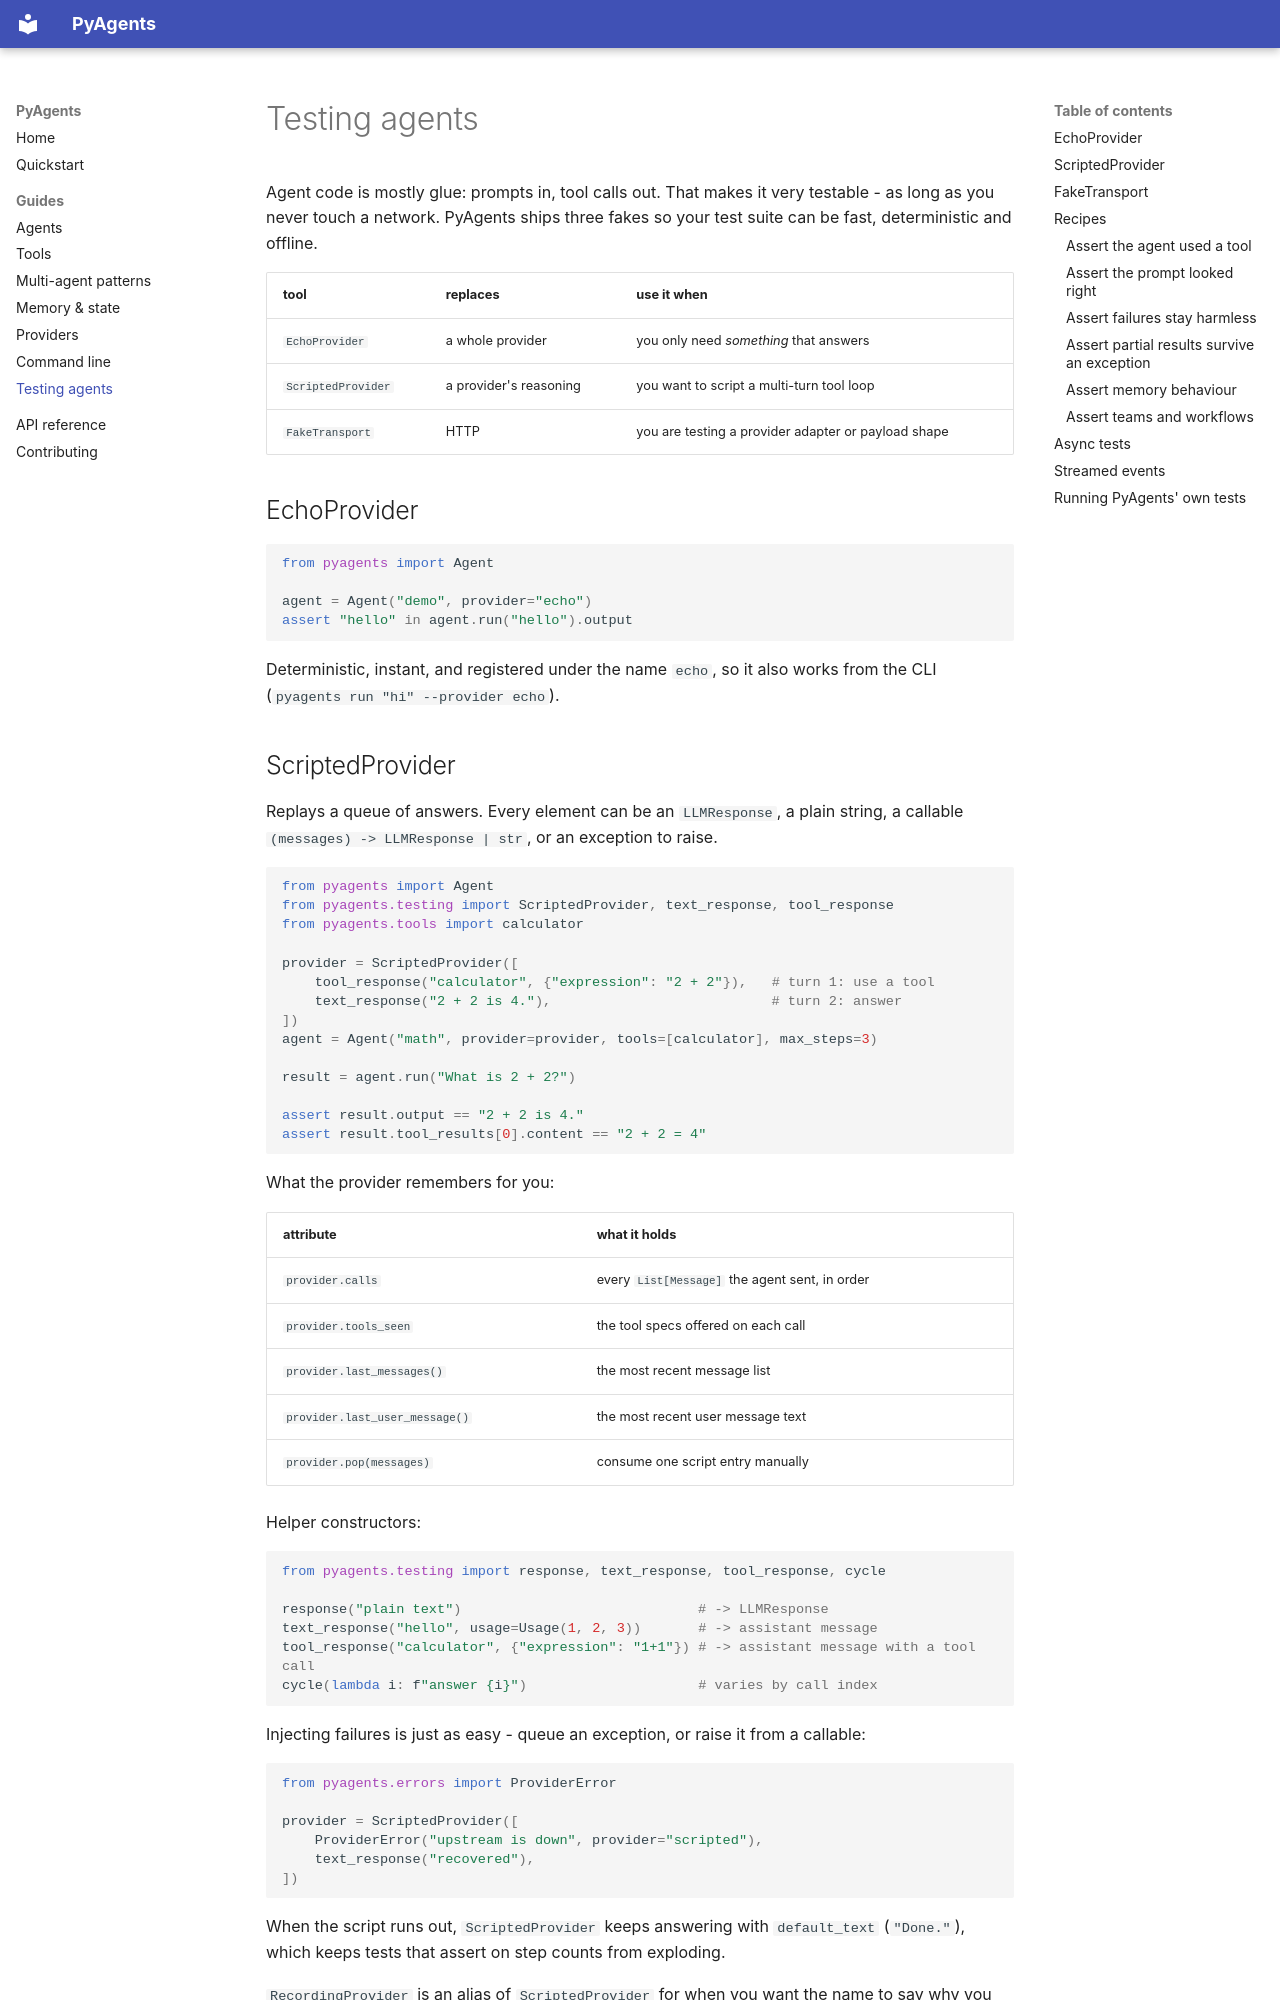

repository: codero-sus/PyAgents · page: testing/index.html · generator: mkdocs

# Testing agents

Agent code is mostly glue: prompts in, tool calls out. That makes it very
testable - as long as you never touch a network. PyAgents ships three fakes so
your test suite can be fast, deterministic and offline.

| tool | replaces | use it when |
|---|---|---|
| `EchoProvider` | a whole provider | you only need *something* that answers |
| `ScriptedProvider` | a provider's reasoning | you want to script a multi-turn tool loop |
| `FakeTransport` | HTTP | you are testing a provider adapter or payload shape |

## EchoProvider

```python
from pyagents import Agent

agent = Agent("demo", provider="echo")
assert "hello" in agent.run("hello").output
```

Deterministic, instant, and registered under the name `echo`, so it also works
from the CLI (`pyagents run "hi" --provider echo`).
